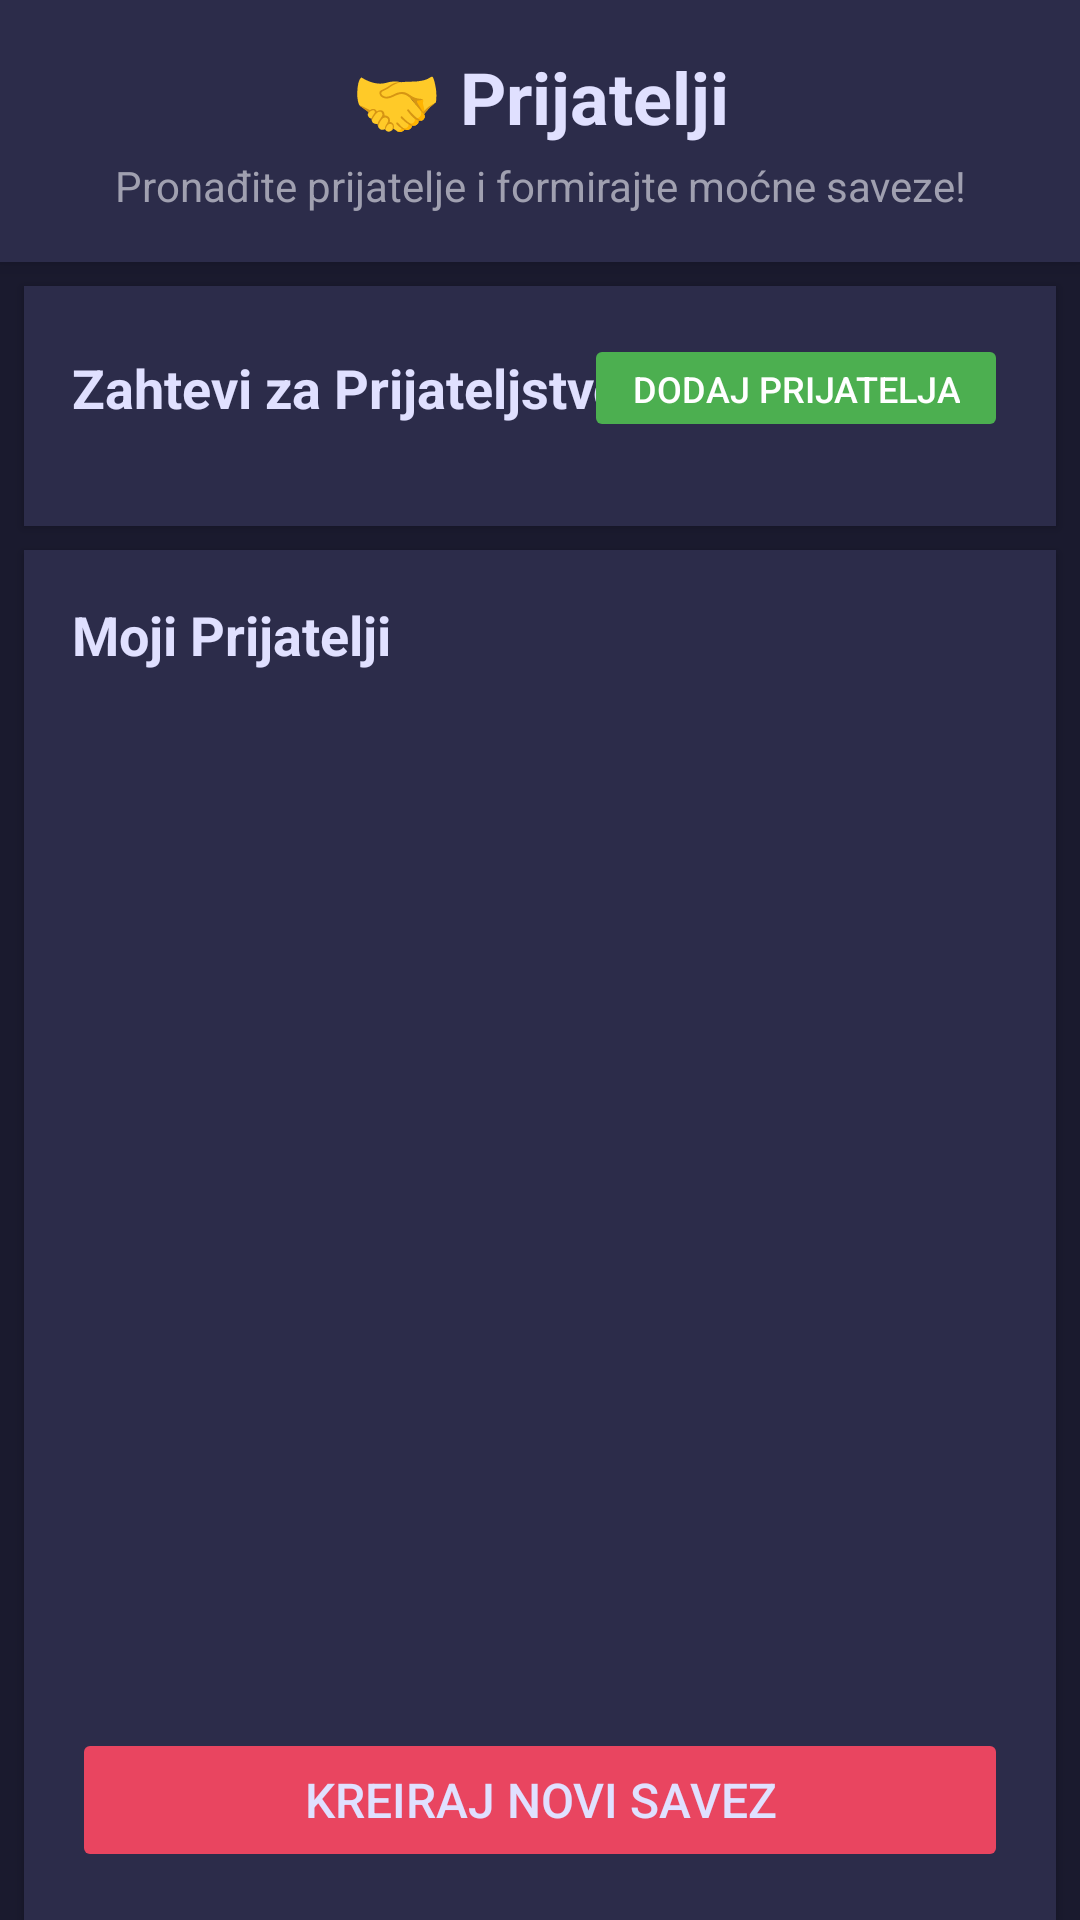

Android layout source for this screen:
<!-- AndroidManifest.xml: application theme Theme.DailyBoss -->
<!-- res/layout/fragment_friends_list.xml -->
<?xml version="1.0" encoding="utf-8"?>
<LinearLayout xmlns:android="http://schemas.android.com/apk/res/android"
    xmlns:app="http://schemas.android.com/apk/res-auto"
    android:layout_width="match_parent"
    android:layout_height="match_parent"
    android:orientation="vertical"
    android:background="@color/background_primary">

    
    <LinearLayout
        android:layout_width="match_parent"
        android:layout_height="wrap_content"
        android:orientation="vertical"
        android:background="@color/surface_primary"
        android:padding="16dp"
        android:elevation="4dp"
        android:layout_marginBottom="8dp">

        <TextView
            android:layout_width="match_parent"
            android:layout_height="wrap_content"
            android:text="🤝 Prijatelji"
            android:textSize="24sp"
            android:textStyle="bold"
            android:textColor="@color/text_primary"
            android:gravity="center"
            android:paddingBottom="4dp"/>

        <TextView
            android:layout_width="match_parent"
            android:layout_height="wrap_content"
            android:text="Pronađite prijatelje i formirajte moćne saveze!"
            android:textSize="14sp"
            android:textColor="@color/text_secondary"
            android:gravity="center"/>

    </LinearLayout>

    
    <LinearLayout
        android:layout_width="match_parent"
        android:layout_height="wrap_content"
        android:orientation="vertical"
        android:background="@color/card_background"
        android:padding="16dp"
        android:layout_marginBottom="8dp"
        android:layout_marginStart="8dp"
        android:layout_marginEnd="8dp"
        android:elevation="2dp">

        <RelativeLayout
            android:layout_width="match_parent"
            android:layout_height="wrap_content"
            android:layout_marginBottom="12dp">

            <TextView
                android:id="@+id/tvFriendRequestsTitle"
                android:layout_width="wrap_content"
                android:layout_height="wrap_content"
                android:text="Zahtevi za Prijateljstvo"
                android:textSize="18sp"
                android:textStyle="bold"
                android:textColor="@color/text_primary"
                android:layout_centerVertical="true"/>

            <Button
                android:id="@+id/btnAddFriend"
                android:layout_width="wrap_content"
                android:layout_height="36dp"
                android:text="Dodaj Prijatelja"
                android:textSize="12sp"
                android:paddingStart="16dp"
                android:paddingEnd="16dp"
                android:layout_alignParentEnd="true"
                android:backgroundTint="@color/green"
                android:textColor="@color/text_on_primary"
                android:stateListAnimator="@null"
                android:layout_centerVertical="true"
                app:cornerRadius="8dp" />
        </RelativeLayout>

        <androidx.recyclerview.widget.RecyclerView
            android:id="@+id/recyclerViewFriendRequests"
            android:layout_width="match_parent"
            android:layout_height="wrap_content"
            android:nestedScrollingEnabled="false" />

        <TextView
            android:id="@+id/tvNoFriendRequests"
            android:layout_width="match_parent"
            android:layout_height="wrap_content"
            android:text="Nema novih zahteva za prijateljstvo."
            android:gravity="center"
            android:visibility="gone"
            android:textColor="@color/text_secondary"
            android:paddingTop="8dp"/>

    </LinearLayout>

    
    <LinearLayout
        android:layout_width="match_parent"
        android:layout_height="0dp"
        android:layout_weight="1"
        android:orientation="vertical"
        android:background="@color/card_background"
        android:padding="16dp"
        android:layout_marginStart="8dp"
        android:layout_marginEnd="8dp"
        android:elevation="2dp">

        <TextView
            android:layout_width="wrap_content"
            android:layout_height="wrap_content"
            android:text="Moji Prijatelji"
            android:textSize="18sp"
            android:textStyle="bold"
            android:textColor="@color/text_primary"
            android:layout_marginBottom="12dp"/>

        <androidx.recyclerview.widget.RecyclerView
            android:id="@+id/recyclerViewFriends"
            android:layout_width="match_parent"
            android:layout_height="0dp"
            android:layout_weight="1"
            android:nestedScrollingEnabled="false" />

        <TextView
            android:id="@+id/tvNoFriends"
            android:layout_width="match_parent"
            android:layout_height="wrap_content"
            android:text="Još uvek nemaš prijatelja."
            android:gravity="center"
            android:visibility="gone"
            android:textColor="@color/text_secondary"
            android:paddingTop="8dp"/>

        <Button
            android:id="@+id/btnCreateAlliance"
            android:layout_width="match_parent"
            android:layout_height="wrap_content"
            android:text="Kreiraj Novi Savez"
            android:backgroundTint="@color/button_primary"
            android:textColor="@color/text_primary"
            android:textSize="16sp"
            android:padding="12dp"
            android:layout_marginTop="16dp"
            android:stateListAnimator="@null"
            app:cornerRadius="8dp" />

    </LinearLayout>

    <ProgressBar
        android:id="@+id/progressBar"
        android:layout_width="wrap_content"
        android:layout_height="wrap_content"
        android:layout_gravity="center"
        android:visibility="gone"
        android:layout_marginTop="16dp"
        android:layout_marginBottom="16dp"/>

</LinearLayout>
<!-- resources referenced by this layout -->
<resources>
  <color name="background_primary">#1A1A2E</color>
  <color name="button_primary">#E94560</color>
  <color name="card_background">#2C2C4A</color>
  <color name="green">#4CAF50</color>
  <color name="surface_primary">#2C2C4A</color>
  <color name="text_on_primary">#FFFFFF</color>
  <color name="text_primary">#E0E0FF</color>
  <color name="text_secondary">#A0A0B0</color>
  <style name="Theme.DailyBoss" parent="Base.Theme.DailyBoss" />
  <style name="Base.Theme.DailyBoss" parent="Theme.Material3.DayNight.NoActionBar">
          
          
      </style>
</resources>
